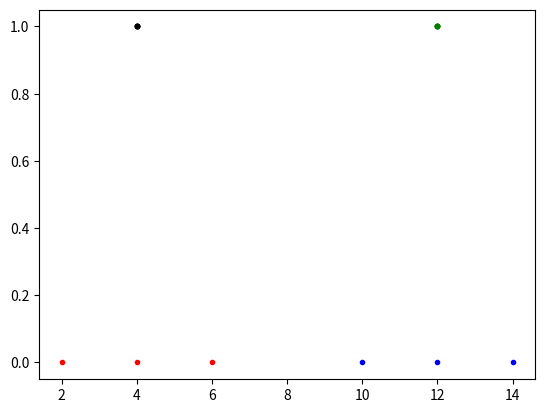

The script that saved this image:
import numpy as np
import matplotlib.pyplot as plt
from matplotlib.animation import FuncAnimation
import copy

x = [2, 4, 6, 10, 12, 14]
y = [0, 0, 0, 0, 0, 0]
c = [0, 5] #クラスタの中央の座標

count = [0] #試行回数をカウントする用の変数
z_new = [0, 0, 0, 0, 0, 0]  # 各点の状態を保存。０ならc1に近い、１ならc2に近い
z_past = [2, 2, 2, 2, 2, 2]  # 過去の点の状態を記憶する箱(初期値は2、比較用）
c_data = [] #秒数ごとのｃのデータ一覧
z_data = [] #秒数ごとのｚのデータ一覧
fig = plt.figure()
ax = fig.add_subplot(111)

def k_means():
    #k-means法を行う
    while z_new != z_past:
        c_data.append(copy.deepcopy(c)) #Cのデータを一覧に格納
        for i in range(len(z_new)):  # 最新の状態を過去の状態にコピーする
            z_past[i] = z_new[i]
        c1 = []
        c2 = []
        # それぞれのｃとｘの距離を比べる
        for i in range(len(x)):
            for j in range(len(c)):
                if j == 0:  # 最初はｘはｃ１に近い点だと仮定する
                    z_new[i] = 0
                    e = abs(abs(x[i]-c[j])**2)  # eにxとcの距離を代入
                elif e > (abs(x[i]-c[j])**2):  # もしeがｃ２とｘの距離より大きかったらzの値を更新
                    z_new[i] = j
        z_data.append(copy.deepcopy(z_new))

        # xがc1とc2のどちらに属しているか判定する
        for k in range(len(x)):
            if z_new[k] == 0:
                c1.append(x[k])
            else:
                c2.append(x[k])

        # cの値を属しているxの平均値に再計算する
        c[0] = np.mean(c1)
        c[1] = np.mean(c2)
        count[0] += 1

    #アニメーションを作る
    ani = FuncAnimation(fig, k_means_plot, frames = count[0],interval=1000)

    plt.show()
    ani.save("kmeans.gif", writer="Imagemagick")


def k_means_plot(frame):
    ax.cla()
    for l in range(len(x)):
        if z_data[frame][l] == 0:  # c1に属しているなら赤
            ax.plot(x[l], y[l], marker=".", color="red")
        elif z_data[frame][l] == 1:  # c2に属しているなら青
            ax.plot(x[l], y[l], marker=".", color="blue")
        ax.plot(c_data[frame][0], y[l]+1, marker=".", color="black")  # c1は黒
        ax.plot(c_data[frame][1], y[l]+1, marker=".", color="green")  # c2は緑

k_means()